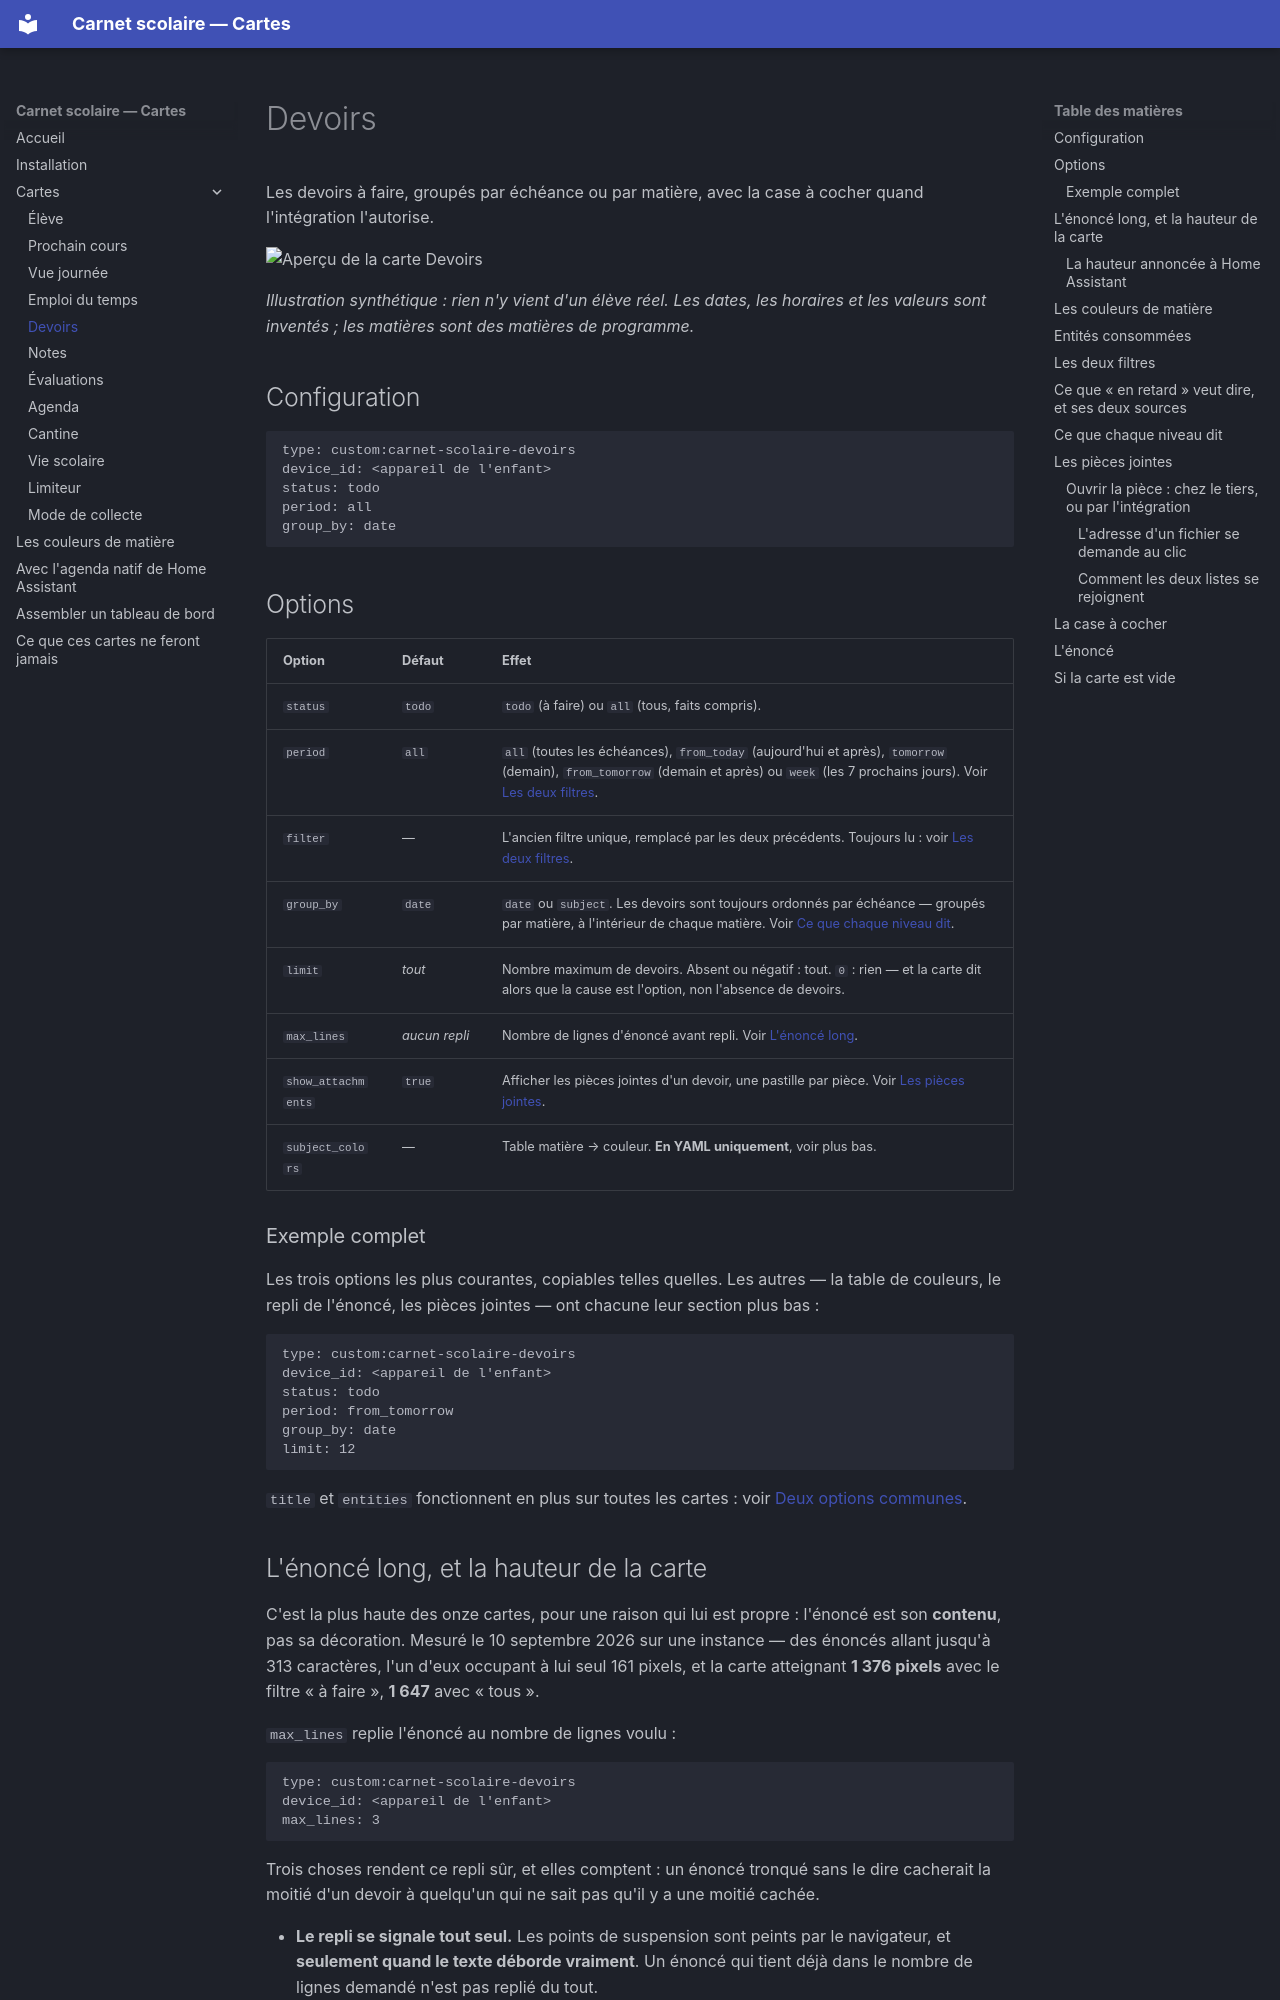

repository: FiveElements/ha-carnet-scolaire-cards · page: cartes/devoirs/index.html · generator: mkdocs

# Devoirs

Les devoirs à faire, groupés par échéance ou par matière, avec la case à
cocher quand l'intégration l'autorise.

![Aperçu de la carte Devoirs](../assets/cartes/devoirs.svg)

*Illustration synthétique : rien n'y vient d'un élève réel. Les dates, les
horaires et les valeurs sont inventés ; les matières sont des matières de
programme.*

## Configuration

```yaml
type: custom:carnet-scolaire-devoirs
device_id: <appareil de l'enfant>
status: todo
period: all
group_by: date
```

## Options

| Option | Défaut | Effet |
| --- | --- | --- |
| `status` | `todo` | `todo` (à faire) ou `all` (tous, faits compris). |
| `period` | `all` | `all` (toutes les échéances), `from_today` (aujourd'hui et après), `tomorrow` (demain), `from_tomorrow` (demain et après) ou `week` (les 7 prochains jours). Voir [Les deux filtres](#les-deux-filtres). |
| `filter` | — | L'ancien filtre unique, remplacé par les deux précédents. Toujours lu : voir [Les deux filtres](#les-deux-filtres). |
| `group_by` | `date` | `date` ou `subject`. Les devoirs sont toujours ordonnés par échéance — groupés par matière, à l'intérieur de chaque matière. Voir [Ce que chaque niveau dit](#ce-que-chaque-niveau-dit). |
| `limit` | *tout* | Nombre maximum de devoirs. Absent ou négatif : tout. `0` : rien — et la carte dit alors que la cause est l'option, non l'absence de devoirs. |
| `max_lines` | *aucun repli* | Nombre de lignes d'énoncé avant repli. Voir [L'énoncé long](#lenonce-long-et-la-hauteur-de-la-carte). |
| `show_attachments` | `true` | Afficher les pièces jointes d'un devoir, une pastille par pièce. Voir [Les pièces jointes](#les-pieces-jointes). |
| `subject_colors` | — | Table matière → couleur. **En YAML uniquement**, voir plus bas. |

### Exemple complet

Les trois options les plus courantes, copiables telles quelles. Les autres
— la table de couleurs, le repli de l'énoncé, les pièces jointes — ont chacune
leur section plus bas :

```yaml
type: custom:carnet-scolaire-devoirs
device_id: <appareil de l'enfant>
status: todo
period: from_tomorrow
group_by: date
limit: 12
```

`title` et `entities` fonctionnent en plus sur toutes les cartes : voir
[Deux options communes](../installation.md#deux-options-communes-a-toutes-les-cartes).
